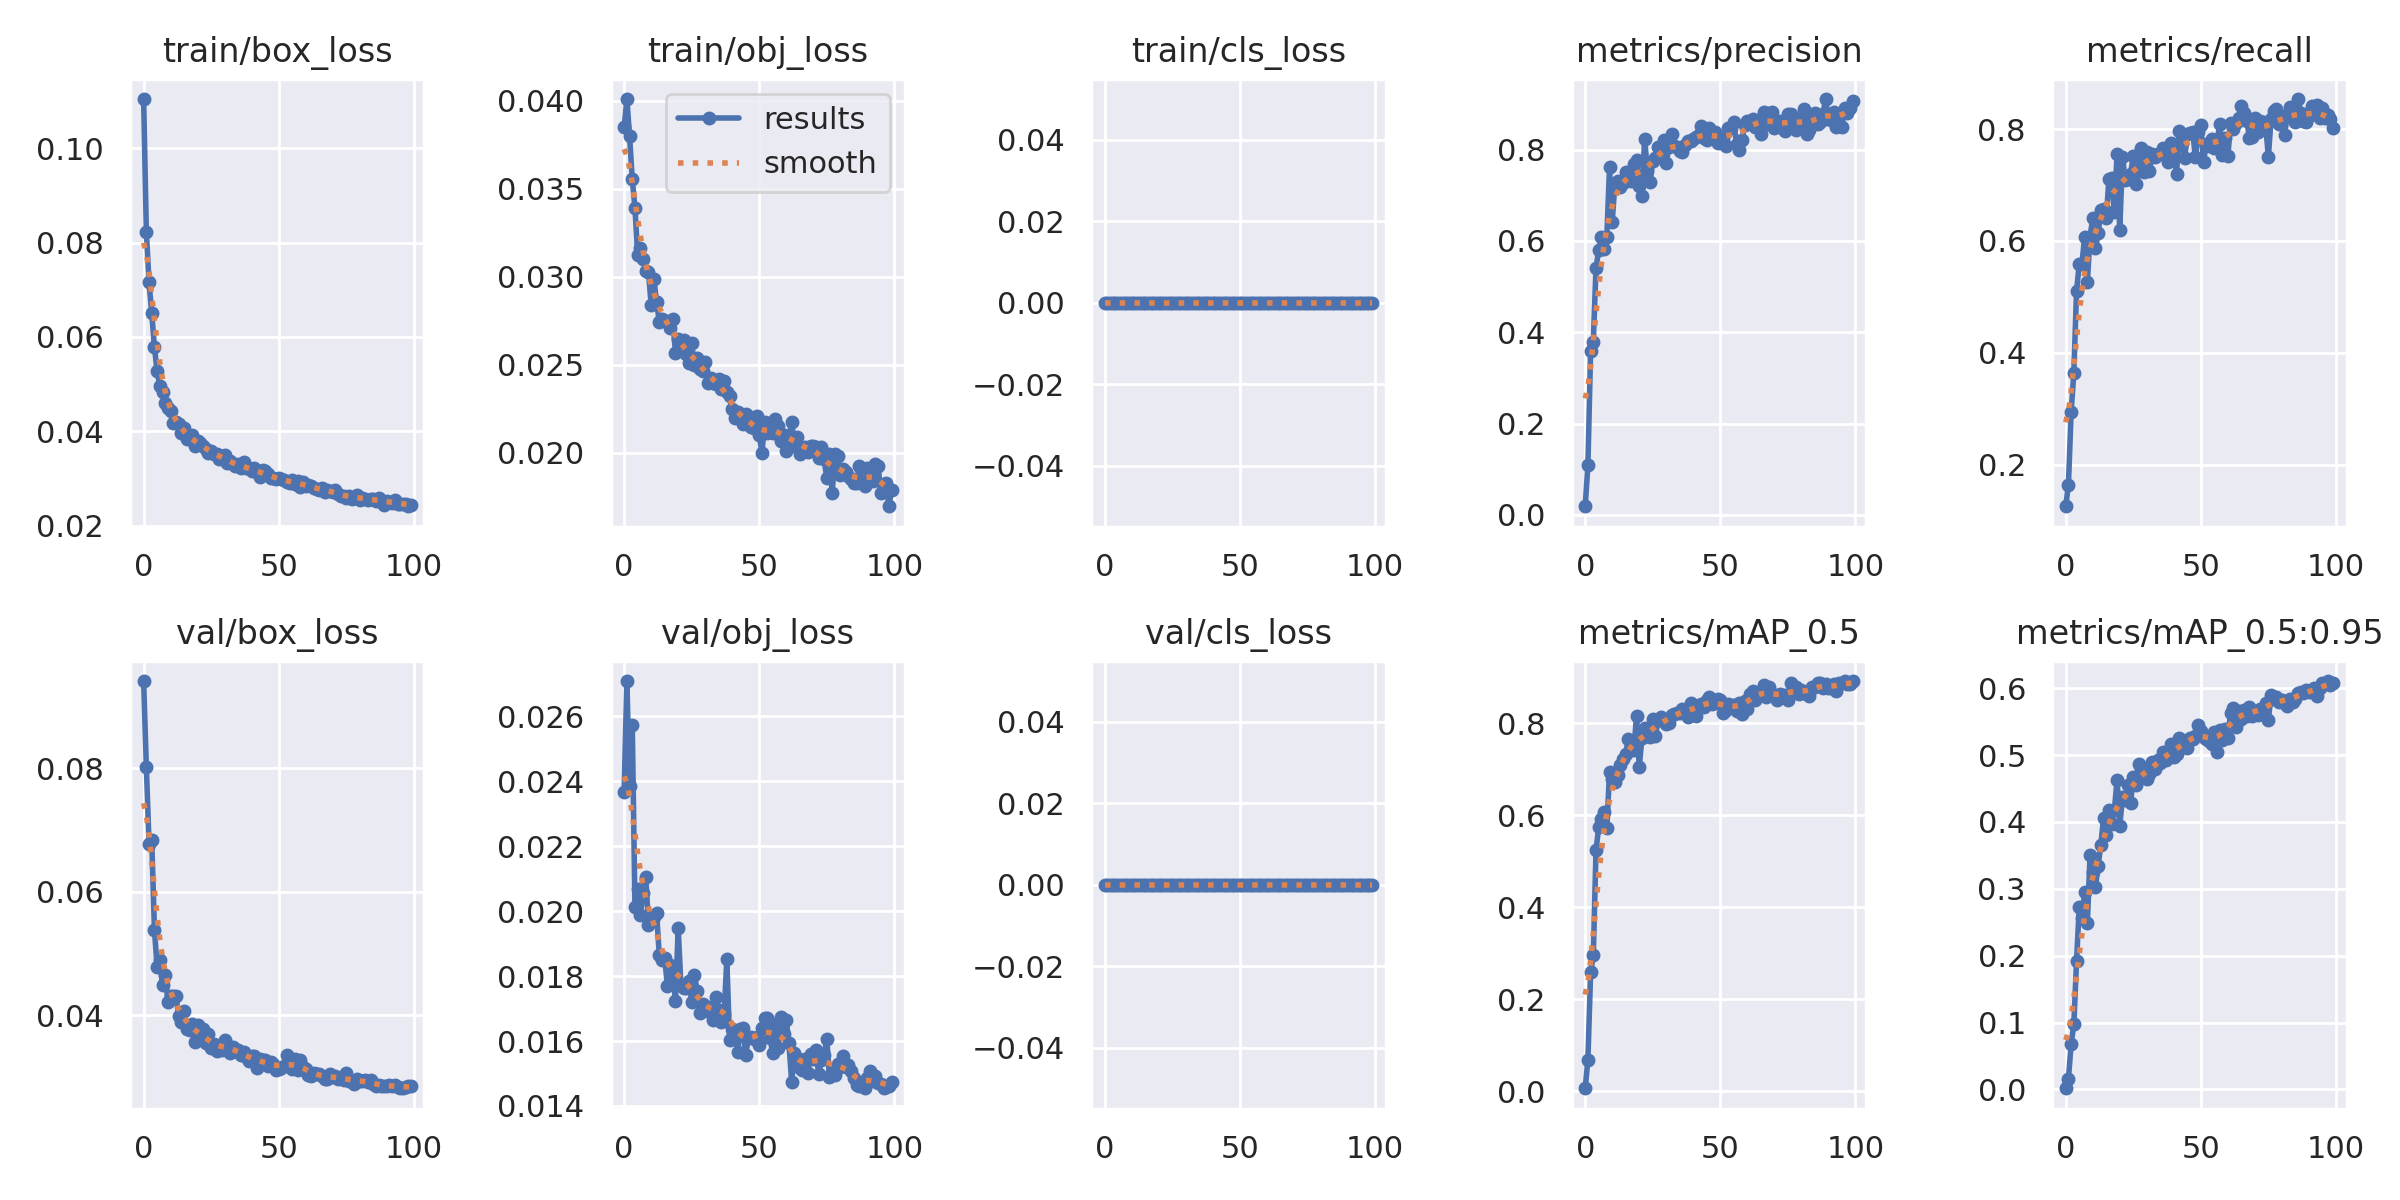

The data file committed next to this chart (first rows):
epoch, train/box_loss, train/obj_loss, train/cls_loss, metrics/precision, metrics/recall, metrics/mAP_0.5, metrics/mAP_0.5:0.95, val/box_loss, val/obj_loss, val/cls_loss, x/lr0, x/lr1, x/lr2
0, 0.1104, 0.03848, 0, 0.01907, 0.1256, 0.006989, 0.001723, 0.09413, 0.02369, 0, 0.07068, 0.003258, 0.003258
1, 0.08231, 0.04009, 0, 0.1092, 0.1641, 0.06938, 0.01627, 0.08026, 0.02709, 0, 0.04062, 0.006526, 0.006526
2, 0.07155, 0.038, 0, 0.3594, 0.2949, 0.259, 0.06751, 0.06771, 0.02386, 0, 0.01048, 0.009728, 0.009728
3, 0.06503, 0.03555, 0, 0.3796, 0.3641, 0.2959, 0.09742, 0.06837, 0.02574, 0, 0.009703, 0.009703, 0.009703
4, 0.05784, 0.03389, 0, 0.541, 0.5103, 0.5242, 0.1916, 0.05379, 0.02012, 0, 0.009703, 0.009703, 0.009703
5, 0.05269, 0.03127, 0, 0.5802, 0.559, 0.574, 0.273, 0.04781, 0.02069, 0, 0.009604, 0.009604, 0.009604
6, 0.0496, 0.03164, 0, 0.609, 0.559, 0.5923, 0.256, 0.04899, 0.01989, 0, 0.009505, 0.009505, 0.009505
7, 0.04829, 0.03099, 0, 0.5824, 0.608, 0.6067, 0.2959, 0.0448, 0.02056, 0, 0.009406, 0.009406, 0.009406
8, 0.04607, 0.03033, 0, 0.6087, 0.5266, 0.5718, 0.249, 0.0465, 0.02106, 0, 0.009307, 0.009307, 0.009307
9, 0.04499, 0.03026, 0, 0.7612, 0.6077, 0.6937, 0.3504, 0.04213, 0.01958, 0, 0.009208, 0.009208, 0.009208
10, 0.04426, 0.02841, 0, 0.6422, 0.641, 0.6781, 0.325, 0.04305, 0.01985, 0, 0.009109, 0.009109, 0.009109
11, 0.04177, 0.02988, 0, 0.7268, 0.5872, 0.6717, 0.303, 0.04303, 0.01983, 0, 0.00901, 0.00901, 0.00901
12, 0.04189, 0.02855, 0, 0.7311, 0.6136, 0.6877, 0.3344, 0.04307, 0.01996, 0, 0.008911, 0.008911, 0.008911
13, 0.04159, 0.02746, 0, 0.7185, 0.6546, 0.7089, 0.3662, 0.03979, 0.01865, 0, 0.008812, 0.008812, 0.008812
14, 0.03957, 0.02763, 0, 0.7276, 0.6574, 0.7216, 0.4061, 0.03891, 0.0185, 0, 0.008713, 0.008713, 0.008713
15, 0.04064, 0.02749, 0, 0.751, 0.642, 0.734, 0.3805, 0.04064, 0.01856, 0, 0.008614, 0.008614, 0.008614
16, 0.03847, 0.02747, 0, 0.737, 0.7114, 0.766, 0.4183, 0.03773, 0.01771, 0, 0.008515, 0.008515, 0.008515
17, 0.03827, 0.02711, 0, 0.7306, 0.7128, 0.7613, 0.3975, 0.0376, 0.01834, 0, 0.008416, 0.008416, 0.008416
18, 0.03913, 0.02758, 0, 0.7691, 0.6513, 0.7414, 0.4178, 0.03863, 0.01808, 0, 0.008317, 0.008317, 0.008317
19, 0.03683, 0.02567, 0, 0.7769, 0.7564, 0.8166, 0.4634, 0.03567, 0.01724, 0, 0.008218, 0.008218, 0.008218
20, 0.03798, 0.02646, 0, 0.7199, 0.6195, 0.705, 0.3936, 0.03834, 0.01947, 0, 0.008119, 0.008119, 0.008119
21, 0.03758, 0.0262, 0, 0.6975, 0.751, 0.7677, 0.4376, 0.03655, 0.01774, 0, 0.00802, 0.00802, 0.00802
22, 0.03678, 0.02644, 0, 0.8242, 0.7094, 0.7892, 0.4329, 0.03775, 0.01762, 0, 0.007921, 0.007921, 0.007921
23, 0.03628, 0.02562, 0, 0.7535, 0.7103, 0.7781, 0.456, 0.03544, 0.01762, 0, 0.007822, 0.007822, 0.007822
24, 0.0353, 0.02508, 0, 0.7294, 0.7205, 0.7702, 0.4287, 0.03696, 0.01785, 0, 0.007723, 0.007723, 0.007723
25, 0.03585, 0.02622, 0, 0.7761, 0.7513, 0.8091, 0.4674, 0.03465, 0.01721, 0, 0.007624, 0.007624, 0.007624
26, 0.03518, 0.025, 0, 0.7816, 0.7026, 0.7723, 0.4553, 0.03531, 0.01804, 0, 0.007525, 0.007525, 0.007525
27, 0.03522, 0.02542, 0, 0.8049, 0.7256, 0.8064, 0.4866, 0.03419, 0.01756, 0, 0.007426, 0.007426, 0.007426
28, 0.03414, 0.02479, 0, 0.7984, 0.7667, 0.8134, 0.4785, 0.03466, 0.01686, 0, 0.007327, 0.007327, 0.007327
29, 0.0348, 0.02464, 0, 0.821, 0.7231, 0.8046, 0.4721, 0.03436, 0.01713, 0, 0.007228, 0.007228, 0.007228
30, 0.03497, 0.02519, 0, 0.7706, 0.759, 0.7984, 0.4643, 0.03603, 0.01699, 0, 0.007129, 0.007129, 0.007129
31, 0.03319, 0.02396, 0, 0.8061, 0.725, 0.801, 0.4711, 0.03521, 0.01704, 0, 0.00703, 0.00703, 0.00703
32, 0.03369, 0.02427, 0, 0.8335, 0.7564, 0.8187, 0.4895, 0.03393, 0.01688, 0, 0.006931, 0.006931, 0.006931
33, 0.03309, 0.02397, 0, 0.8091, 0.7497, 0.8197, 0.4799, 0.03481, 0.01666, 0, 0.006832, 0.006832, 0.006832
34, 0.03265, 0.02394, 0, 0.8059, 0.7561, 0.8214, 0.4923, 0.03411, 0.01734, 0, 0.006733, 0.006733, 0.006733
35, 0.033, 0.02421, 0, 0.7973, 0.7562, 0.822, 0.4886, 0.03437, 0.01695, 0, 0.006634, 0.006634, 0.006634
36, 0.03229, 0.02365, 0, 0.795, 0.7659, 0.8305, 0.5043, 0.03356, 0.01657, 0, 0.006535, 0.006535, 0.006535
37, 0.03339, 0.02409, 0, 0.8107, 0.7579, 0.8269, 0.4925, 0.03407, 0.01684, 0, 0.006436, 0.006436, 0.006436
38, 0.03215, 0.02345, 0, 0.8186, 0.7404, 0.8142, 0.5, 0.03324, 0.01852, 0, 0.006337, 0.006337, 0.006337
39, 0.03216, 0.02324, 0, 0.8197, 0.7744, 0.8448, 0.516, 0.03251, 0.01604, 0, 0.006238, 0.006238, 0.006238
40, 0.03148, 0.02247, 0, 0.8232, 0.7692, 0.8335, 0.4976, 0.03342, 0.01637, 0, 0.006139, 0.006139, 0.006139
41, 0.0323, 0.02197, 0, 0.8272, 0.7205, 0.8153, 0.5014, 0.03334, 0.01624, 0, 0.00604, 0.00604, 0.00604
42, 0.03145, 0.02231, 0, 0.8313, 0.7962, 0.838, 0.5249, 0.03138, 0.01566, 0, 0.005941, 0.005941, 0.005941
43, 0.03039, 0.02196, 0, 0.852, 0.7744, 0.8417, 0.5134, 0.03286, 0.01638, 0, 0.005842, 0.005842, 0.005842
44, 0.03174, 0.02163, 0, 0.8247, 0.7481, 0.8355, 0.5212, 0.03269, 0.0164, 0, 0.005743, 0.005743, 0.005743
45, 0.0315, 0.02223, 0, 0.8218, 0.7922, 0.8513, 0.5101, 0.03264, 0.01558, 0, 0.005644, 0.005644, 0.005644
46, 0.03095, 0.02212, 0, 0.8479, 0.7923, 0.8566, 0.5262, 0.03181, 0.01612, 0, 0.005545, 0.005545, 0.005545
47, 0.03013, 0.02148, 0, 0.8308, 0.7949, 0.8414, 0.5237, 0.03237, 0.01612, 0, 0.005446, 0.005446, 0.005446
48, 0.03019, 0.02141, 0, 0.8393, 0.7498, 0.8432, 0.5289, 0.03215, 0.01608, 0, 0.005347, 0.005347, 0.005347
49, 0.02995, 0.02208, 0, 0.8153, 0.7949, 0.8528, 0.545, 0.03106, 0.01612, 0, 0.005248, 0.005248, 0.005248
50, 0.03008, 0.02104, 0, 0.8242, 0.8077, 0.8499, 0.536, 0.03124, 0.01588, 0, 0.005149, 0.005149, 0.005149
51, 0.02997, 0.02, 0, 0.8258, 0.741, 0.8226, 0.5267, 0.03134, 0.01642, 0, 0.00505, 0.00505, 0.00505
52, 0.02957, 0.02174, 0, 0.8074, 0.7738, 0.8282, 0.5239, 0.03172, 0.01672, 0, 0.004951, 0.004951, 0.004951
53, 0.02929, 0.02116, 0, 0.8474, 0.7692, 0.8407, 0.5211, 0.03353, 0.01672, 0, 0.004852, 0.004852, 0.004852
54, 0.02899, 0.02172, 0, 0.8474, 0.7832, 0.8401, 0.5162, 0.03196, 0.01608, 0, 0.004753, 0.004753, 0.004753
55, 0.02972, 0.02112, 0, 0.8611, 0.7667, 0.8401, 0.5347, 0.03119, 0.01562, 0, 0.004654, 0.004654, 0.004654
56, 0.02883, 0.02191, 0, 0.8119, 0.7769, 0.8259, 0.5052, 0.03284, 0.01652, 0, 0.004555, 0.004555, 0.004555
57, 0.02942, 0.02151, 0, 0.7999, 0.8098, 0.8446, 0.5377, 0.03112, 0.01579, 0, 0.004456, 0.004456, 0.004456
58, 0.02829, 0.02067, 0, 0.8212, 0.7537, 0.8207, 0.5219, 0.03276, 0.01673, 0, 0.004357, 0.004357, 0.004357
59, 0.02923, 0.02103, 0, 0.8529, 0.7846, 0.8471, 0.5394, 0.03165, 0.01623, 0, 0.004258, 0.004258, 0.004258
... 40 more rows
